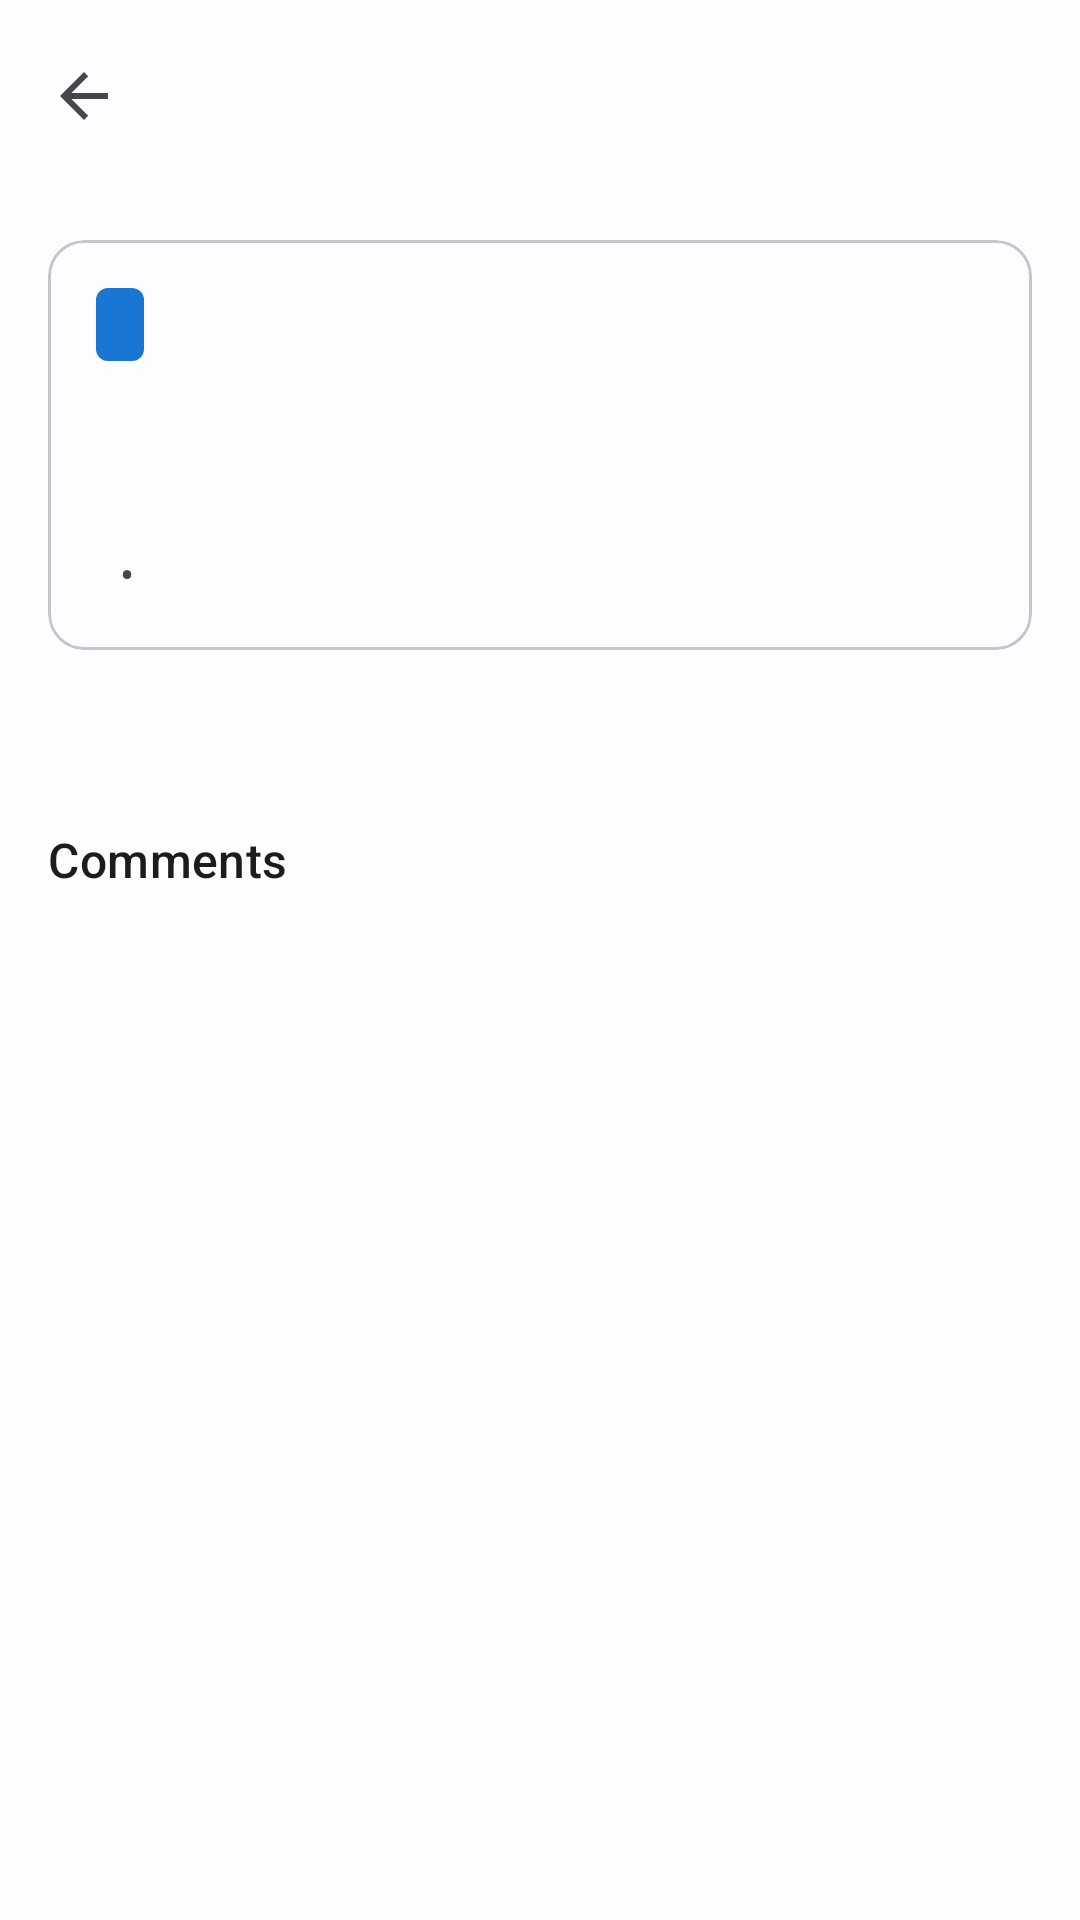

Layout XML and referenced resources for this Android screen:
<!-- AndroidManifest.xml: activity theme Theme.AITESTER -->
<!-- res/layout/activity_issue_detail.xml -->
<?xml version="1.0" encoding="utf-8"?>
<androidx.coordinatorlayout.widget.CoordinatorLayout
    xmlns:android="http://schemas.android.com/apk/res/android"
    xmlns:app="http://schemas.android.com/apk/res-auto"
    android:layout_width="match_parent"
    android:layout_height="match_parent"
    android:background="?attr/colorSurface">

    <com.google.android.material.appbar.AppBarLayout
        android:layout_width="match_parent"
        android:layout_height="wrap_content"
        android:background="?attr/colorSurface"
        app:elevation="0dp">

        <com.google.android.material.appbar.MaterialToolbar
            android:id="@+id/toolbar"
            android:layout_width="match_parent"
            android:layout_height="?attr/actionBarSize"
            app:navigationIcon="?attr/homeAsUpIndicator"
            app:titleTextColor="?attr/colorOnSurface"/>

    </com.google.android.material.appbar.AppBarLayout>

    <androidx.core.widget.NestedScrollView
        android:layout_width="match_parent"
        android:layout_height="match_parent"
        app:layout_behavior="@string/appbar_scrolling_view_behavior">

        <LinearLayout
            android:layout_width="match_parent"
            android:layout_height="wrap_content"
            android:orientation="vertical"
            android:padding="16dp">

            
            <com.google.android.material.card.MaterialCardView
                android:layout_width="match_parent"
                android:layout_height="wrap_content"
                app:cardCornerRadius="12dp"
                app:cardElevation="0dp"
                app:strokeWidth="1dp"
                app:strokeColor="?attr/colorOutlineVariant">

                <LinearLayout
                    android:layout_width="match_parent"
                    android:layout_height="wrap_content"
                    android:orientation="vertical"
                    android:padding="16dp">

                    
                    <TextView
                        android:id="@+id/issue_state"
                        android:layout_width="wrap_content"
                        android:layout_height="wrap_content"
                        android:paddingHorizontal="8dp"
                        android:paddingVertical="4dp"
                        android:textSize="12sp"
                        android:textColor="@android:color/white"
                        android:background="@drawable/state_badge_background"/>

                    
                    <TextView
                        android:id="@+id/issue_title"
                        android:layout_width="match_parent"
                        android:layout_height="wrap_content"
                        android:layout_marginTop="12dp"
                        android:textAppearance="?attr/textAppearanceTitleLarge"
                        android:textColor="?attr/colorOnSurface"/>

                    
                    <com.google.android.material.chip.ChipGroup
                        android:id="@+id/issue_labels"
                        android:layout_width="match_parent"
                        android:layout_height="wrap_content"
                        android:layout_marginTop="8dp"
                        app:chipSpacingHorizontal="4dp"/>

                    
                    <LinearLayout
                        android:layout_width="match_parent"
                        android:layout_height="wrap_content"
                        android:layout_marginTop="12dp"
                        android:orientation="horizontal"
                        android:gravity="center_vertical">

                        <TextView
                            android:id="@+id/issue_author"
                            android:layout_width="wrap_content"
                            android:layout_height="wrap_content"
                            android:textAppearance="?attr/textAppearanceLabelMedium"
                            android:textColor="?attr/colorOnSurfaceVariant"/>

                        <TextView
                            android:layout_width="wrap_content"
                            android:layout_height="wrap_content"
                            android:layout_marginHorizontal="8dp"
                            android:text="•"
                            android:textColor="?attr/colorOnSurfaceVariant"/>

                        <TextView
                            android:id="@+id/issue_date"
                            android:layout_width="wrap_content"
                            android:layout_height="wrap_content"
                            android:textAppearance="?attr/textAppearanceLabelMedium"
                            android:textColor="?attr/colorOnSurfaceVariant"/>

                        <View
                            android:layout_width="0dp"
                            android:layout_height="0dp"
                            android:layout_weight="1"/>

                        <TextView
                            android:id="@+id/issue_comments_count"
                            android:layout_width="wrap_content"
                            android:layout_height="wrap_content"
                            android:textAppearance="?attr/textAppearanceLabelMedium"
                            android:textColor="?attr/colorOnSurfaceVariant"/>

                    </LinearLayout>

                </LinearLayout>

            </com.google.android.material.card.MaterialCardView>

            
            <TextView
                android:id="@+id/issue_body"
                android:layout_width="match_parent"
                android:layout_height="wrap_content"
                android:layout_marginTop="16dp"
                android:textAppearance="?attr/textAppearanceBodyMedium"
                android:textColor="?attr/colorOnSurface"
                android:lineSpacingMultiplier="1.4"/>

            
            <TextView
                android:layout_width="wrap_content"
                android:layout_height="wrap_content"
                android:layout_marginTop="24dp"
                android:text="@string/comments"
                android:textAppearance="?attr/textAppearanceTitleMedium"
                android:textColor="?attr/colorOnSurface"/>

            <ProgressBar
                android:id="@+id/comments_loading"
                android:layout_width="wrap_content"
                android:layout_height="wrap_content"
                android:layout_gravity="center"
                android:layout_marginTop="16dp"
                android:visibility="gone"/>

            <TextView
                android:id="@+id/comments_error"
                android:layout_width="match_parent"
                android:layout_height="wrap_content"
                android:layout_marginTop="16dp"
                android:textAppearance="?attr/textAppearanceBodyMedium"
                android:textColor="?attr/colorError"
                android:gravity="center"
                android:visibility="gone"/>

            <LinearLayout
                android:id="@+id/comments_container"
                android:layout_width="match_parent"
                android:layout_height="wrap_content"
                android:orientation="vertical"
                android:layout_marginTop="12dp"/>

        </LinearLayout>

    </androidx.core.widget.NestedScrollView>

</androidx.coordinatorlayout.widget.CoordinatorLayout>
<!-- resources referenced by this layout -->
<resources>
  <!-- drawable state_badge_background (drawable) -->
  <?xml version="1.0" encoding="utf-8"?>
  <shape xmlns:android="http://schemas.android.com/apk/res/android"
      android:shape="rectangle">
      <solid android:color="@color/md3_primary"/>
      <corners android:radius="4dp"/>
  </shape>
  <string name="comments">Comments</string>
  <style name="Theme.AITESTER" parent="Theme.Material3.DayNight.NoActionBar">
          
          <item name="colorPrimary">@color/md3_primary</item>
          <item name="colorOnPrimary">@color/md3_on_primary</item>
          <item name="colorPrimaryContainer">@color/md3_primary_container</item>
          <item name="colorOnPrimaryContainer">@color/md3_on_primary_container</item>
  
          
          <item name="colorSecondary">@color/md3_secondary</item>
          <item name="colorOnSecondary">@color/md3_on_secondary</item>
          <item name="colorSecondaryContainer">@color/md3_secondary_container</item>
          <item name="colorOnSecondaryContainer">@color/md3_on_secondary_container</item>
  
          
          <item name="colorTertiary">@color/md3_tertiary</item>
          <item name="colorOnTertiary">@color/md3_on_tertiary</item>
          <item name="colorTertiaryContainer">@color/md3_tertiary_container</item>
          <item name="colorOnTertiaryContainer">@color/md3_on_tertiary_container</item>
  
          
          <item name="colorError">@color/md3_error</item>
          <item name="colorOnError">@color/md3_on_error</item>
          <item name="colorErrorContainer">@color/md3_error_container</item>
          <item name="colorOnErrorContainer">@color/md3_on_error_container</item>
  
          
          <item name="android:colorBackground">@color/md3_background</item>
          <item name="colorOnBackground">@color/md3_on_background</item>
  
          
          <item name="colorSurface">@color/md3_surface</item>
          <item name="colorOnSurface">@color/md3_on_surface</item>
          <item name="colorSurfaceVariant">@color/md3_surface_variant</item>
          <item name="colorOnSurfaceVariant">@color/md3_on_surface_variant</item>
  
          
          <item name="colorOutline">@color/md3_outline</item>
          <item name="colorOutlineVariant">@color/md3_outline_variant</item>
  
          
          <item name="android:statusBarColor">@android:color/transparent</item>
          <item name="android:navigationBarColor">@android:color/transparent</item>
      </style>
  <color name="md3_primary">#1976D2</color>
  <color name="md3_on_primary">#FFFFFF</color>
  <color name="md3_primary_container">#D1E4FF</color>
  <color name="md3_on_primary_container">#001D36</color>
  <color name="md3_secondary">#535F70</color>
  <color name="md3_on_secondary">#FFFFFF</color>
  <color name="md3_secondary_container">#D7E3F7</color>
  <color name="md3_on_secondary_container">#101C2B</color>
  <color name="md3_tertiary">#6B5778</color>
  <color name="md3_on_tertiary">#FFFFFF</color>
  <color name="md3_tertiary_container">#F2DAFF</color>
  <color name="md3_on_tertiary_container">#251431</color>
  <color name="md3_error">#BA1A1A</color>
  <color name="md3_on_error">#FFFFFF</color>
  <color name="md3_error_container">#FFDAD6</color>
  <color name="md3_on_error_container">#410002</color>
  <color name="md3_background">#FDFCFF</color>
  <color name="md3_on_background">#1A1C1E</color>
  <color name="md3_surface">#FDFCFF</color>
  <color name="md3_on_surface">#1A1C1E</color>
  <color name="md3_surface_variant">#DFE2EB</color>
  <color name="md3_on_surface_variant">#43474E</color>
  <color name="md3_outline">#73777F</color>
  <color name="md3_outline_variant">#C3C6CF</color>
</resources>
